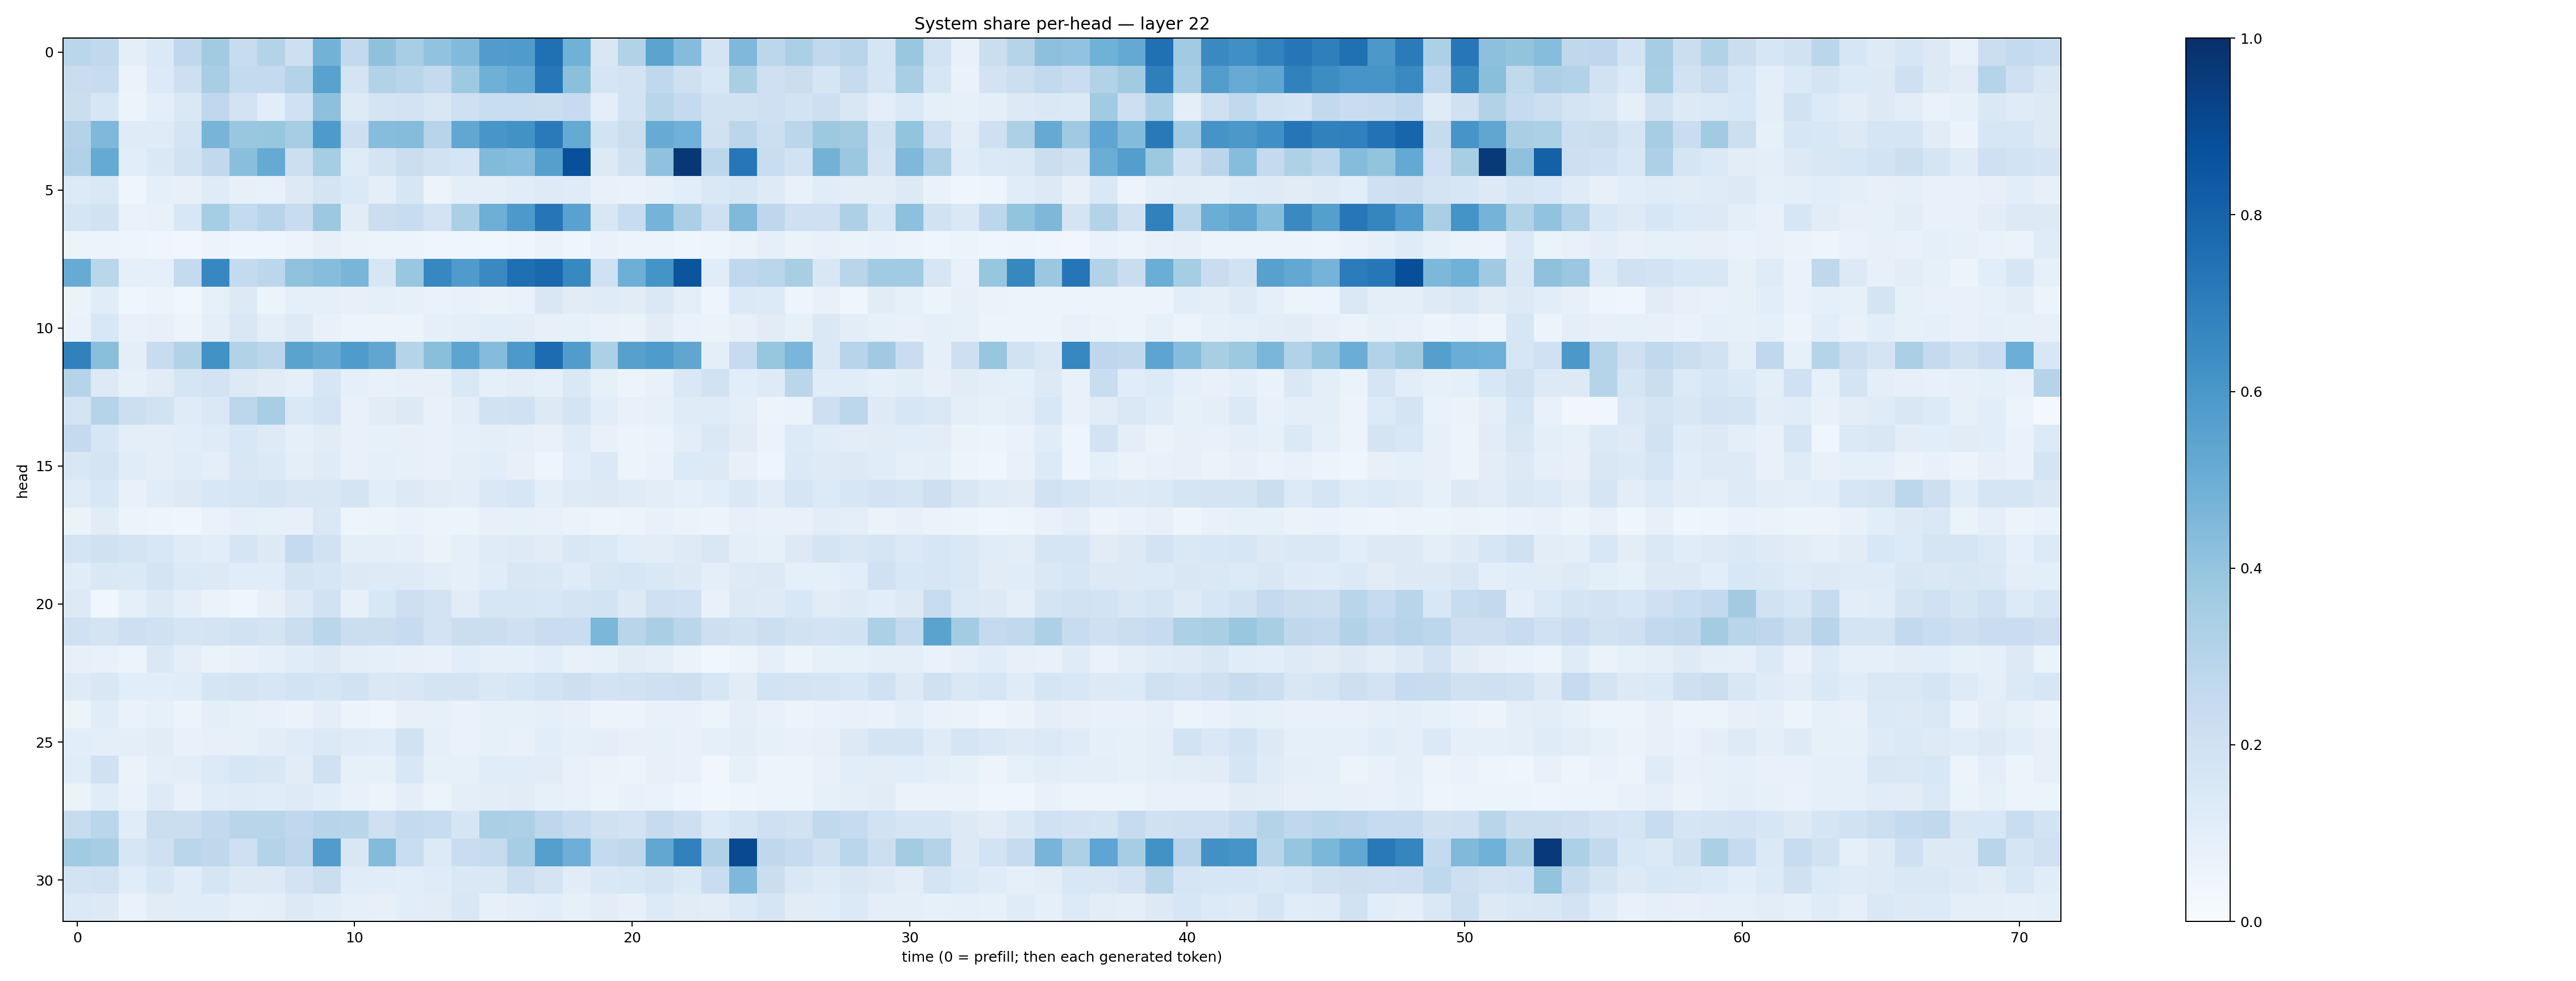

The file beside this chart, header and first rows:
0.28567913, 0.2640011, 0.094049506, 0.13838233, 0.26853275, 0.3598693, 0.23922239, 0.30815223, 0.21170764, 0.47700408, 0.258927, 0.4105251, 0.3450669, 0.4060882, 0.44181865, 0.575253, 0.5832013, 0.7517741, 0.48748642, 0.15099224, 0.30882782, 0.5435935, 0.435047, 0.17720167
0.2303, 0.2392, 0.06617, 0.1341, 0.2142, 0.343, 0.2574, 0.2573, 0.3064, 0.5516, 0.1761, 0.3124, 0.2909, 0.2504, 0.3744, 0.4912, 0.52, 0.7248, 0.4187, 0.1705, 0.1831, 0.2682, 0.2074, 0.1537
0.2265, 0.1619, 0.06187, 0.09602, 0.1481, 0.2667, 0.1826, 0.1075, 0.2024, 0.4171, 0.1247, 0.1747, 0.1831, 0.1501, 0.2103, 0.2325, 0.2332, 0.226, 0.2496, 0.1006, 0.186, 0.2928, 0.2557, 0.1945
0.3067, 0.4498, 0.1185, 0.1197, 0.177, 0.47, 0.3836, 0.3921, 0.353, 0.5897, 0.2143, 0.4334, 0.4374, 0.2944, 0.5278, 0.6049, 0.6236, 0.7133, 0.5174, 0.1871, 0.2236, 0.5112, 0.4881, 0.1956
0.32, 0.517, 0.1064, 0.1409, 0.1932, 0.2654, 0.4238, 0.5188, 0.2174, 0.355, 0.118, 0.1784, 0.2252, 0.1889, 0.1713, 0.4444, 0.4304, 0.5656, 0.8784, 0.1296, 0.1964, 0.4083, 0.9694, 0.2811
0.1332, 0.1479, 0.04628, 0.08761, 0.07894, 0.1188, 0.07964, 0.07512, 0.1279, 0.1726, 0.1391, 0.1012, 0.1566, 0.05501, 0.09776, 0.09579, 0.117, 0.1243, 0.1174, 0.078, 0.06819, 0.08281, 0.1059, 0.1471
0.1692, 0.188, 0.0676, 0.07593, 0.1531, 0.3553, 0.2554, 0.2947, 0.2351, 0.3779, 0.1117, 0.2264, 0.2355, 0.1836, 0.3347, 0.4944, 0.5931, 0.7333, 0.5513, 0.149, 0.2375, 0.4746, 0.332, 0.2099
0.06166, 0.05535, 0.04923, 0.04461, 0.03202, 0.05684, 0.04531, 0.04524, 0.05824, 0.07997, 0.06491, 0.05248, 0.05113, 0.0399, 0.04449, 0.03798, 0.0448, 0.06412, 0.0457, 0.06654, 0.05671, 0.05897, 0.04254, 0.04986
0.5087, 0.2855, 0.0904, 0.09124, 0.2553, 0.6663, 0.255, 0.2785, 0.4086, 0.4325, 0.4677, 0.1591, 0.3874, 0.6667, 0.5795, 0.6537, 0.7565, 0.7797, 0.6601, 0.202, 0.493, 0.6148, 0.8577, 0.1144
0.06411, 0.1144, 0.04036, 0.05167, 0.03649, 0.08357, 0.1268, 0.05897, 0.09317, 0.08857, 0.0795, 0.09243, 0.08507, 0.06901, 0.07722, 0.06605, 0.06878, 0.149, 0.113, 0.1192, 0.1116, 0.1407, 0.09608, 0.04827
0.06683, 0.1542, 0.0774, 0.0788, 0.05693, 0.09528, 0.149, 0.09575, 0.1232, 0.07806, 0.05488, 0.05641, 0.05237, 0.0902, 0.1001, 0.1065, 0.1051, 0.08037, 0.08359, 0.06771, 0.06308, 0.1103, 0.06679, 0.06264
0.6851, 0.423, 0.09478, 0.2371, 0.3088, 0.6225, 0.3103, 0.2815, 0.5487, 0.5151, 0.5848, 0.5326, 0.302, 0.4257, 0.5406, 0.4342, 0.5934, 0.7659, 0.5781, 0.3288, 0.5592, 0.5849, 0.5325, 0.09618
0.2982, 0.126, 0.08456, 0.1104, 0.1713, 0.1812, 0.1305, 0.1098, 0.09128, 0.164, 0.09312, 0.07254, 0.07955, 0.08198, 0.1408, 0.09007, 0.1027, 0.08743, 0.1444, 0.08401, 0.0551, 0.07674, 0.1442, 0.19
0.1776, 0.304, 0.218, 0.1936, 0.1204, 0.1467, 0.2788, 0.3472, 0.142, 0.1748, 0.07665, 0.1104, 0.1267, 0.0754, 0.1042, 0.1892, 0.201, 0.1307, 0.1733, 0.1057, 0.07595, 0.08301, 0.119, 0.1206
0.2512, 0.1582, 0.09787, 0.1005, 0.1076, 0.1192, 0.1538, 0.1223, 0.09003, 0.1133, 0.0778, 0.08585, 0.07848, 0.07162, 0.08927, 0.09446, 0.09182, 0.07041, 0.1188, 0.07136, 0.05859, 0.0643, 0.1053, 0.1478
0.1506, 0.1743, 0.1149, 0.09633, 0.1145, 0.101, 0.1509, 0.1384, 0.09748, 0.1203, 0.0723, 0.08724, 0.08455, 0.07727, 0.09941, 0.1064, 0.08125, 0.05016, 0.1067, 0.137, 0.06181, 0.07004, 0.1363, 0.1292
0.1183, 0.1542, 0.07354, 0.1161, 0.1328, 0.154, 0.1563, 0.1765, 0.1496, 0.1518, 0.1778, 0.1085, 0.1272, 0.1118, 0.1054, 0.1433, 0.1617, 0.1006, 0.1229, 0.127, 0.1187, 0.1049, 0.09158, 0.1065
0.06551, 0.1122, 0.05556, 0.04938, 0.04289, 0.06861, 0.09252, 0.08238, 0.07939, 0.1452, 0.04972, 0.05433, 0.06805, 0.05733, 0.05122, 0.08036, 0.08381, 0.07365, 0.06382, 0.04956, 0.05732, 0.07102, 0.06286, 0.05652
0.1767, 0.1982, 0.1735, 0.1541, 0.1182, 0.108, 0.1674, 0.1318, 0.2526, 0.1876, 0.09675, 0.09592, 0.0909, 0.06404, 0.08986, 0.1178, 0.1226, 0.111, 0.1499, 0.1381, 0.1075, 0.105, 0.1234, 0.1512
0.1168, 0.1463, 0.1373, 0.1753, 0.1396, 0.1259, 0.1165, 0.1157, 0.1745, 0.1627, 0.1325, 0.122, 0.1226, 0.102, 0.09299, 0.1156, 0.1493, 0.1428, 0.1193, 0.1505, 0.1611, 0.1444, 0.1283, 0.09586
0.1275, 0.03761, 0.09211, 0.1296, 0.09798, 0.06326, 0.0395, 0.08065, 0.1272, 0.1942, 0.0798, 0.1525, 0.2141, 0.18, 0.113, 0.1569, 0.1629, 0.1538, 0.1722, 0.1861, 0.1315, 0.2064, 0.2019, 0.07699
0.2007, 0.1762, 0.2128, 0.1999, 0.1666, 0.177, 0.1895, 0.1782, 0.2231, 0.2857, 0.2244, 0.2199, 0.2486, 0.1834, 0.2238, 0.2201, 0.2094, 0.2304, 0.2315, 0.4607, 0.2907, 0.3383, 0.2863, 0.2126
0.07863, 0.07541, 0.05871, 0.1445, 0.09516, 0.06606, 0.07085, 0.08645, 0.1167, 0.1286, 0.09683, 0.09369, 0.08134, 0.07682, 0.1062, 0.08659, 0.08976, 0.1073, 0.07483, 0.08367, 0.1099, 0.09852, 0.0629, 0.03747
0.124, 0.1518, 0.1085, 0.109, 0.1148, 0.1716, 0.1744, 0.1635, 0.1865, 0.1665, 0.1881, 0.1422, 0.1506, 0.1725, 0.1761, 0.1422, 0.163, 0.1865, 0.2139, 0.1825, 0.1887, 0.2084, 0.2114, 0.1573
0.05923, 0.1156, 0.06973, 0.08222, 0.06144, 0.09468, 0.08543, 0.07787, 0.06434, 0.09839, 0.05954, 0.04577, 0.08039, 0.08235, 0.06881, 0.08586, 0.08386, 0.08649, 0.07881, 0.05702, 0.05648, 0.0715, 0.07771, 0.0603
0.1066, 0.1007, 0.09791, 0.1094, 0.07559, 0.0787, 0.08477, 0.1034, 0.1187, 0.1374, 0.1173, 0.114, 0.1909, 0.0931, 0.06985, 0.08571, 0.07467, 0.1081, 0.08856, 0.09925, 0.08116, 0.08573, 0.07761, 0.09278
0.1143, 0.2025, 0.06252, 0.09424, 0.1029, 0.1345, 0.1592, 0.1505, 0.1107, 0.2015, 0.08364, 0.08382, 0.1528, 0.08428, 0.08233, 0.1144, 0.115, 0.1129, 0.07401, 0.06371, 0.0538, 0.07892, 0.07142, 0.03162
0.06387, 0.117, 0.06764, 0.1219, 0.07136, 0.1172, 0.1197, 0.1162, 0.1233, 0.1086, 0.07285, 0.0607, 0.101, 0.06167, 0.09443, 0.1017, 0.1114, 0.0829, 0.07364, 0.05354, 0.07085, 0.06841, 0.05018, 0.03635
0.2365, 0.2855, 0.1147, 0.2195, 0.223, 0.2587, 0.2902, 0.2898, 0.2658, 0.2935, 0.2898, 0.2044, 0.2544, 0.2372, 0.167, 0.3355, 0.3276, 0.2768, 0.2363, 0.196, 0.181, 0.244, 0.2131, 0.1336
0.3648, 0.3505, 0.1591, 0.2071, 0.2878, 0.2724, 0.2059, 0.3086, 0.2753, 0.5759, 0.1486, 0.4402, 0.2334, 0.1333, 0.2271, 0.2454, 0.3497, 0.5635, 0.4922, 0.2563, 0.2711, 0.5293, 0.6863, 0.3166
0.1806, 0.19, 0.1152, 0.1612, 0.1159, 0.1668, 0.1321, 0.1286, 0.1824, 0.2262, 0.1142, 0.1133, 0.109, 0.1185, 0.1421, 0.145, 0.2174, 0.1793, 0.1127, 0.1468, 0.1528, 0.1721, 0.1369, 0.2279
0.1388, 0.1259, 0.06811, 0.1119, 0.1166, 0.1135, 0.0869, 0.09439, 0.1274, 0.117, 0.08976, 0.07844, 0.1086, 0.1094, 0.1512, 0.07967, 0.09895, 0.1072, 0.08467, 0.1031, 0.07906, 0.1337, 0.1117, 0.1048
